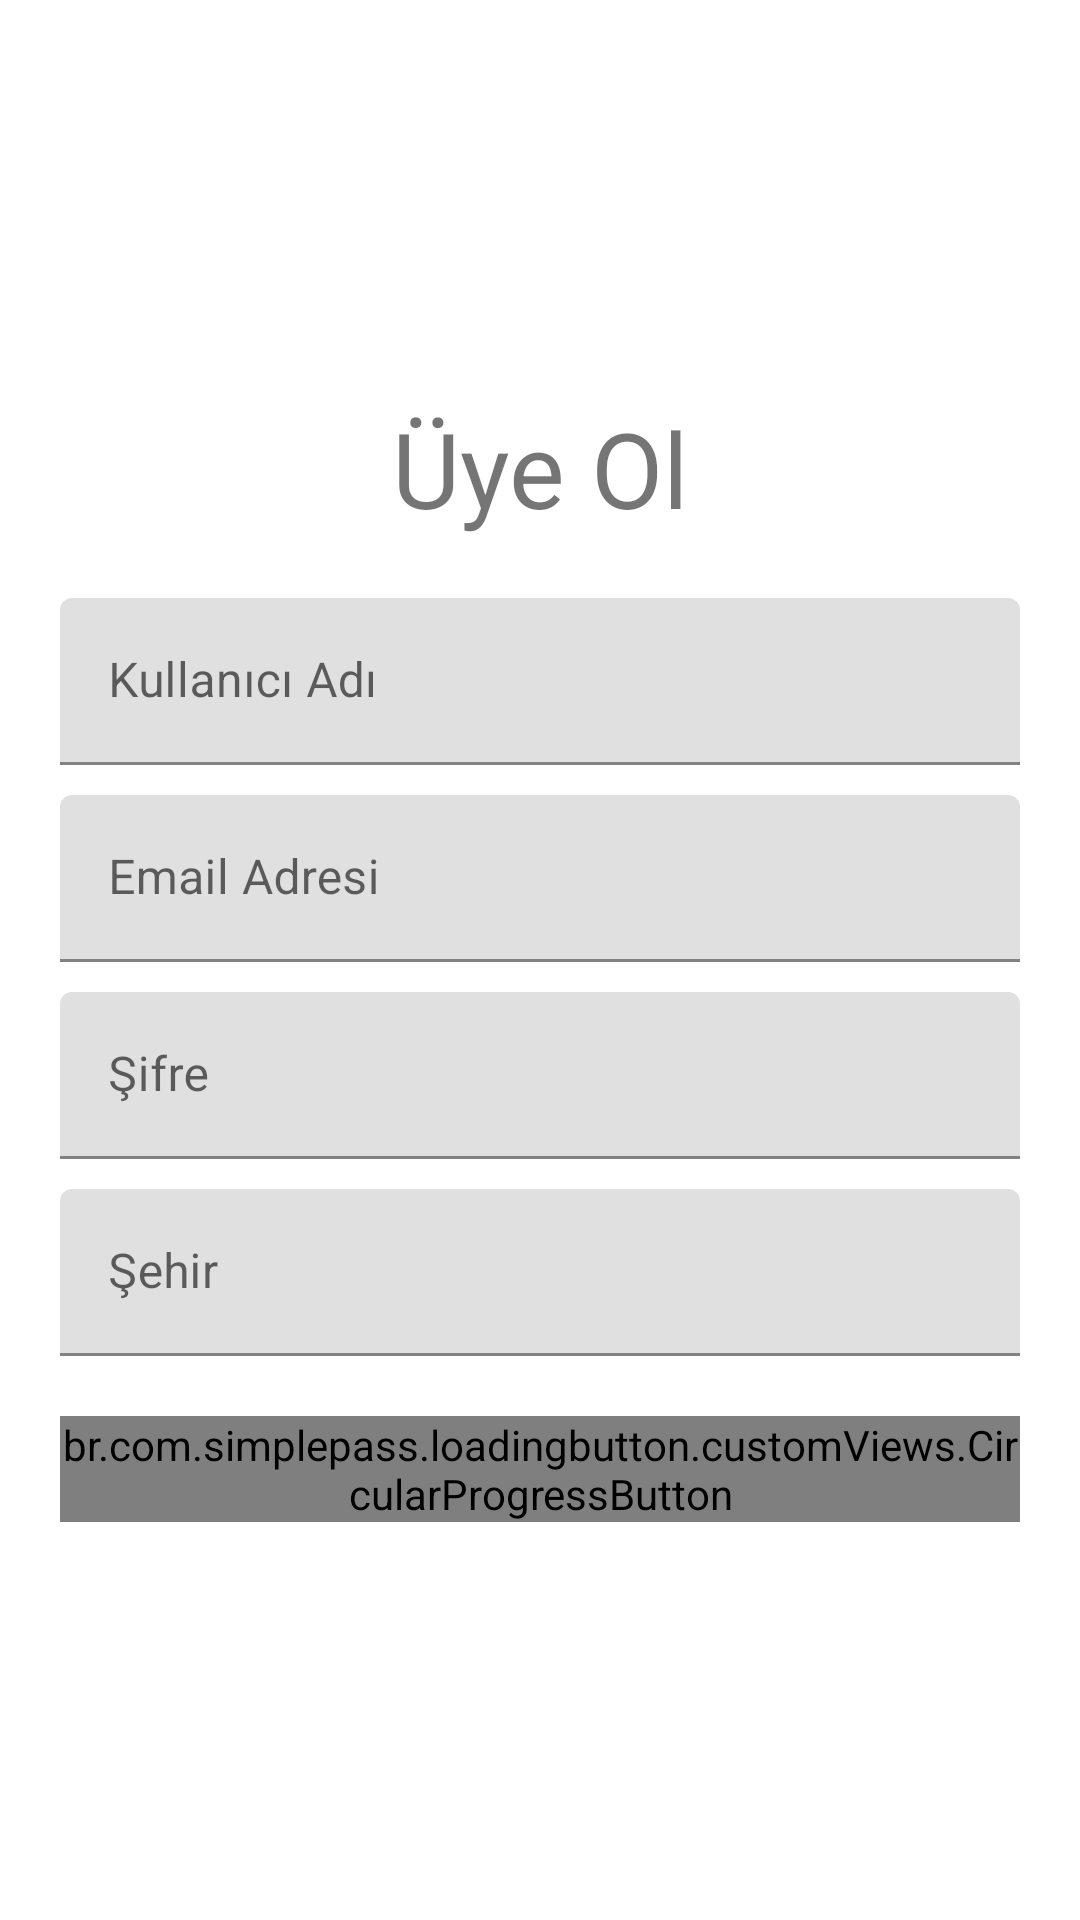

Reconstruct the res/layout file that produces this screen, plus the resources it refers to.
<!-- AndroidManifest.xml: application theme Theme.NetzdevCommerce -->
<!-- res/layout/sign_up_fragment.xml -->
<?xml version="1.0" encoding="utf-8"?>
<androidx.constraintlayout.widget.ConstraintLayout xmlns:android="http://schemas.android.com/apk/res/android"
    xmlns:app="http://schemas.android.com/apk/res-auto"
    xmlns:tools="http://schemas.android.com/tools"
    android:id="@+id/frameLayout"
    android:layout_width="match_parent"
    android:layout_height="match_parent"
    tools:context=".UI.SignUp.SignUpFragment" >

    <ScrollView
        android:layout_width="match_parent"
        android:layout_height="wrap_content"
        app:layout_constraintBottom_toBottomOf="parent"
        app:layout_constraintEnd_toEndOf="parent"
        app:layout_constraintStart_toStartOf="parent"
        app:layout_constraintTop_toTopOf="parent">

        <LinearLayout
            android:layout_width="match_parent"
            android:layout_height="wrap_content"
            android:layout_marginStart="20dp"
            android:layout_marginEnd="20dp"
            android:orientation="vertical">

            <TextView
                android:id="@+id/textView"
                android:layout_width="match_parent"
                android:layout_height="wrap_content"
                android:layout_marginBottom="20dp"
                android:gravity="center"
                android:text="Üye Ol"
                android:textSize="35sp" />

            <com.google.android.material.textfield.TextInputLayout
                android:id="@+id/TxtSignupUsername"
                android:layout_width="match_parent"
                android:layout_height="match_parent"
                android:hint="Kullanıcı Adı">

                <com.google.android.material.textfield.TextInputEditText
                    android:layout_width="match_parent"
                    android:layout_height="wrap_content"
                    android:layout_marginBottom="10dp" />
            </com.google.android.material.textfield.TextInputLayout>

            <com.google.android.material.textfield.TextInputLayout
                android:id="@+id/TxtSignupEmail"
                android:layout_width="match_parent"
                android:layout_height="match_parent"
                android:hint="Email Adresi">

                <com.google.android.material.textfield.TextInputEditText
                    android:layout_width="match_parent"
                    android:layout_height="wrap_content"
                    android:layout_marginBottom="10dp" />
            </com.google.android.material.textfield.TextInputLayout>

            <com.google.android.material.textfield.TextInputLayout
                android:id="@+id/TxtSignupPassword"
                android:layout_width="match_parent"
                android:layout_height="match_parent"
                android:hint="Şifre">

                <com.google.android.material.textfield.TextInputEditText
                    android:layout_width="match_parent"
                    android:layout_height="wrap_content"
                    android:layout_marginBottom="10dp" />
            </com.google.android.material.textfield.TextInputLayout>

            <com.google.android.material.textfield.TextInputLayout
                android:id="@+id/TxtSignupCity"
                android:layout_width="match_parent"
                android:layout_height="match_parent"
                android:hint="Şehir">

                <com.google.android.material.textfield.TextInputEditText
                    android:layout_width="match_parent"
                    android:layout_height="wrap_content"
                    android:layout_marginBottom="20dp" />
            </com.google.android.material.textfield.TextInputLayout>

            <br.com.simplepass.loadingbutton.customViews.CircularProgressButton
                android:id="@+id/btnSignup"
                android:layout_width="match_parent"
                android:layout_height="wrap_content"
                android:layout_gravity="center"
                android:background="@drawable/shape_default"
                android:gravity="center"
                android:text="KAYIT OL"
                android:textSize="18sp" />
        </LinearLayout>
    </ScrollView>
</androidx.constraintlayout.widget.ConstraintLayout>
<!-- resources referenced by this layout -->
<resources>
  <style name="Theme.NetzdevCommerce" parent="Theme.MaterialComponents.DayNight.DarkActionBar">
          
          <item name="colorPrimary">
              @color/purple_500
          </item>
          <item name="colorPrimaryVariant">
              @color/purple_700
          </item>
          <item name="colorOnPrimary">
              @color/white
          </item>
          
          <item name="colorSecondary">
              @color/teal_200
          </item>
          <item name="colorSecondaryVariant">
              @color/teal_700
          </item>
          <item name="colorOnSecondary">
              @color/black
          </item>
          
          <item name="android:statusBarColor" tools:targetApi="l">
              ?attr/colorPrimaryVariant
          </item>
          
      </style>
  <!-- not gathered from this repository: default colours our renderer supplied (Android Studio template values) -->
  <color name="purple_500">#FF6200EE</color>
  <color name="purple_700">#FF3700B3</color>
  <color name="teal_200">#FF03DAC5</color>
  <color name="teal_700">#FF018786</color>
  <color name="black">#FF000000</color>
  <color name="white">#FFFFFFFF</color>
</resources>
